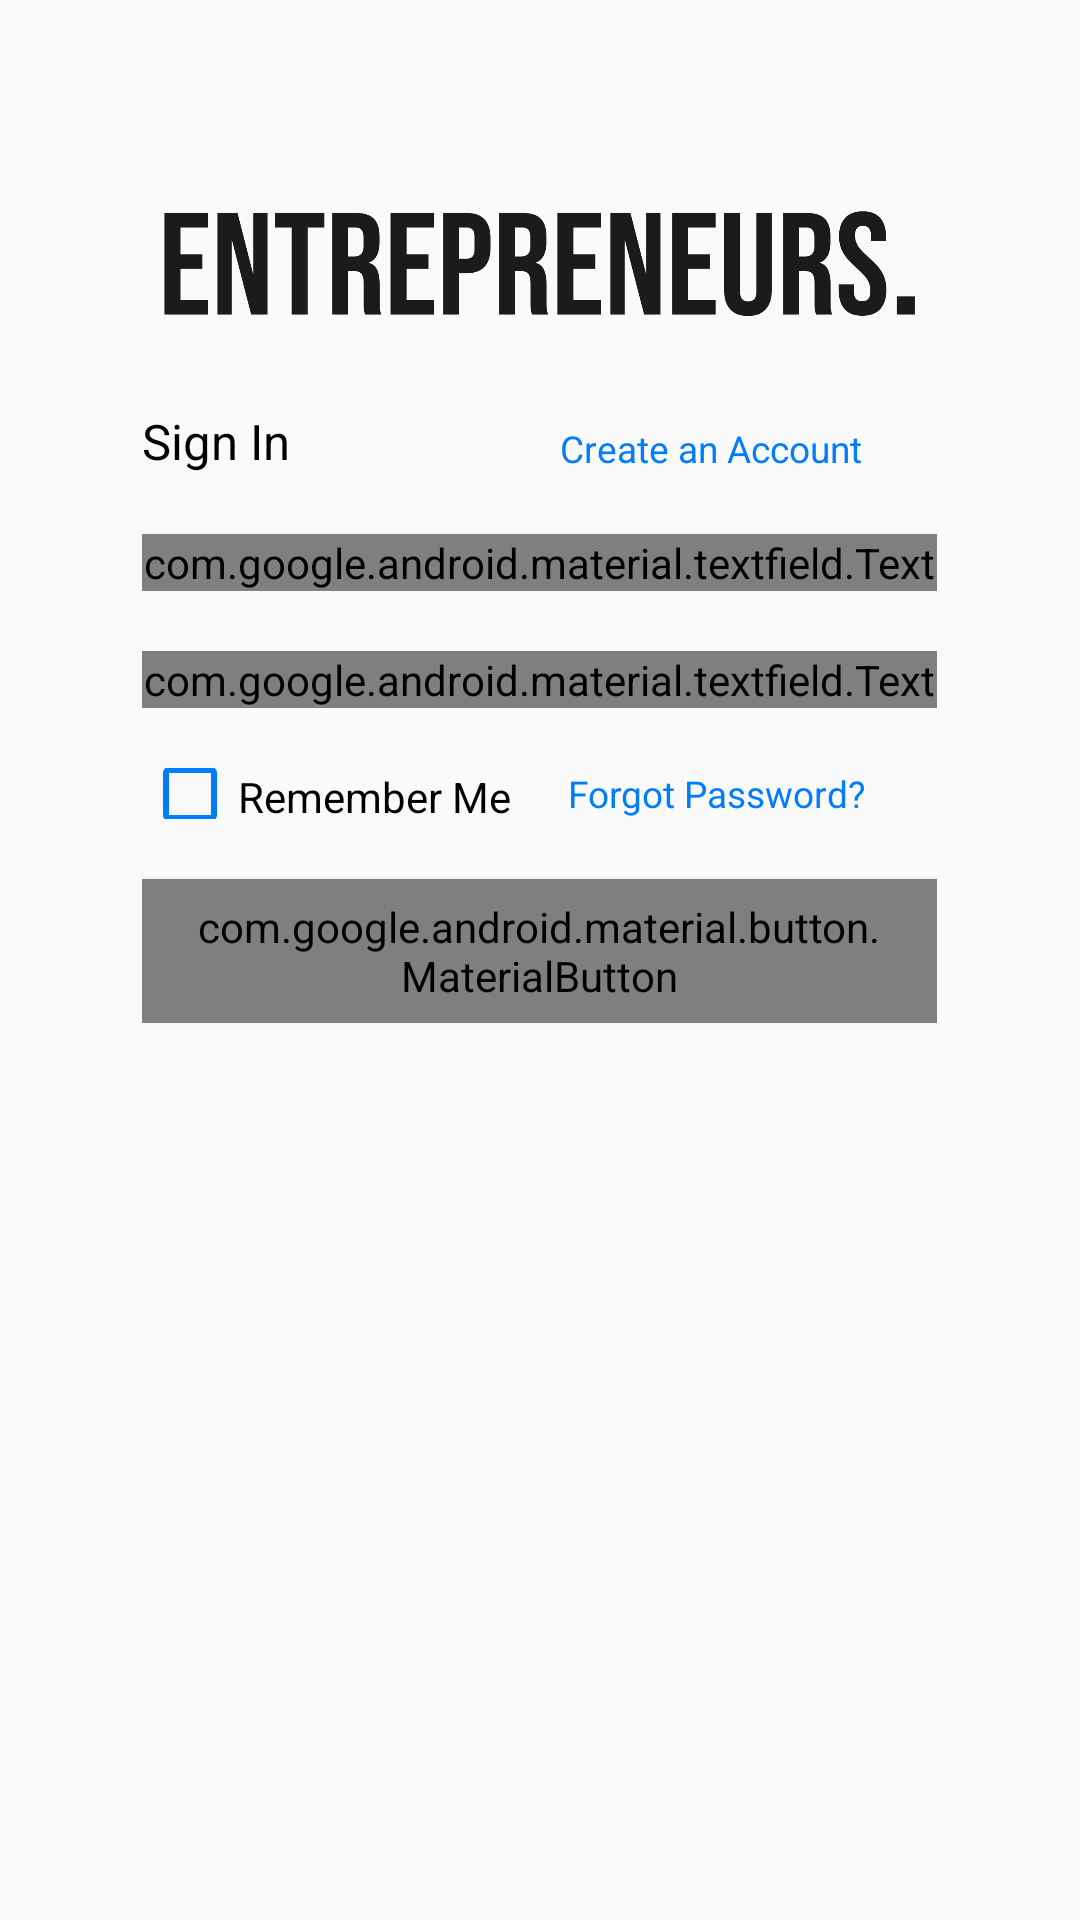

Produce the Android XML layout that renders to this screen, including the resource entries it uses.
<!-- AndroidManifest.xml: application theme AppTheme -->
<!-- res/layout/activity_login.xml -->
<?xml version="1.0" encoding="utf-8"?>
 <LinearLayout
    xmlns:android="http://schemas.android.com/apk/res/android"
    xmlns:app="http://schemas.android.com/apk/res-auto"
    xmlns:tools="http://schemas.android.com/tools"
    android:layout_width="match_parent"
    android:layout_height="match_parent"
    android:orientation="vertical"
    tools:context=".Login">

    <LinearLayout
        android:layout_width="wrap_content"
        android:layout_height="wrap_content"
        android:layout_gravity="center"
        android:layout_marginTop="60dp"
        android:orientation="vertical">

        <ImageView
            android:id="@+id/ivHome"
            android:layout_width="265dp"
            android:layout_height="?actionBarSize"
            android:layout_gravity="center"
            android:src="@drawable/text_entrepreneurs"/>

        <LinearLayout
            android:layout_marginTop="20dp"
            android:layout_width="match_parent"
            android:layout_height="wrap_content"
            android:orientation="horizontal">

            <TextView
                android:layout_width="wrap_content"
                android:layout_height="wrap_content"
                android:layout_gravity="start"
                android:text="Sign In"
                android:textColor="@color/black"
                android:textSize="8pt"/>

            <TextView
                android:id="@+id/tvCreate"
                android:layout_width="wrap_content"
                android:layout_height="wrap_content"
                android:layout_marginLeft="90dp"
                android:layout_gravity="bottom|end"
                android:text="Create an Account"
                android:textColor="#007cff"
                android:textSize="6pt"/>

        </LinearLayout>

        <com.google.android.material.textfield.TextInputLayout
            android:id="@+id/tilEmail"
            android:layout_width="match_parent"
            android:layout_height="wrap_content"
            android:layout_marginTop="20dp"
            android:hint="Email Address"
            app:errorEnabled="true"
            app:startIconDrawable="@drawable/ic_user"
            style="@style/Widget.MaterialComponents.TextInputLayout.OutlinedBox">

            <com.google.android.material.textfield.TextInputEditText
                android:id="@+id/txtEmail"
                android:layout_width="match_parent"
                android:layout_height="wrap_content"
                android:inputType="textEmailAddress"/>

        </com.google.android.material.textfield.TextInputLayout>

        <com.google.android.material.textfield.TextInputLayout
            android:id="@+id/tilPassword"
            android:layout_width="match_parent"
            android:layout_height="wrap_content"
            android:layout_marginTop="20dp"
            android:hint="Password"
            app:startIconDrawable="@drawable/ic_key"
            app:endIconMode="password_toggle"
            app:errorEnabled="true"
            style="@style/Widget.MaterialComponents.TextInputLayout.OutlinedBox">

            <com.google.android.material.textfield.TextInputEditText
                android:id="@+id/txtPassword"
                android:layout_width="match_parent"
                android:layout_height="wrap_content"
                android:inputType="textPassword"/>

        </com.google.android.material.textfield.TextInputLayout>

        <LinearLayout
            android:layout_width="match_parent"
            android:layout_height="wrap_content"
            android:layout_marginTop="20dp"
            android:orientation="horizontal">

            <com.google.android.material.checkbox.MaterialCheckBox
                android:layout_gravity="start"
                android:id="@+id/checkRemember"
                android:layout_width="wrap_content"
                android:layout_height="match_parent"
                android:buttonTint="#007cff"
                android:text="Remember Me"/>

            <TextView
                android:id="@+id/tvForgot"
                android:layout_width="wrap_content"
                android:layout_height="wrap_content"
                android:layout_marginLeft="19dp"
                android:layout_gravity="bottom|end"
                android:text="Forgot Password?"
                android:textColor="#007cff"
                android:textSize="6pt"/>

        </LinearLayout>

        <com.google.android.material.button.MaterialButton
            android:id="@+id/btnLogin"
            android:layout_width="match_parent"
            android:layout_height="wrap_content"
            android:layout_marginTop="20dp"
            android:textColor="@color/white"
            android:text="Log in"
            android:textAllCaps="false"
            app:backgroundTint="#007cff"
            app:cornerRadius="20dp"
            style="@style/Widget.MaterialComponents.Button"/>

    </LinearLayout>

</LinearLayout>
<!-- resources referenced by this layout -->
<resources>
  <!-- drawable ic_user: png bitmap (drawable, 533 bytes) -->
  <!-- drawable text_entrepreneurs: png bitmap (drawable, 10950 bytes) -->
  <style name="AppTheme" parent="Theme.AppCompat.Light.NoActionBar">
          
          <item name="android:windowTranslucentStatus">true</item>
          <item name="colorPrimary">#fafafa</item>
          <item name="colorPrimaryDark">#191919</item>
          <item name="colorAccent">#f1ca01</item>
      </style>
  <!-- not gathered from this repository: default colours our renderer supplied (Android Studio template values) -->
  <color name="black">#FF000000</color>
  <color name="white">#FFFFFFFF</color>
</resources>
